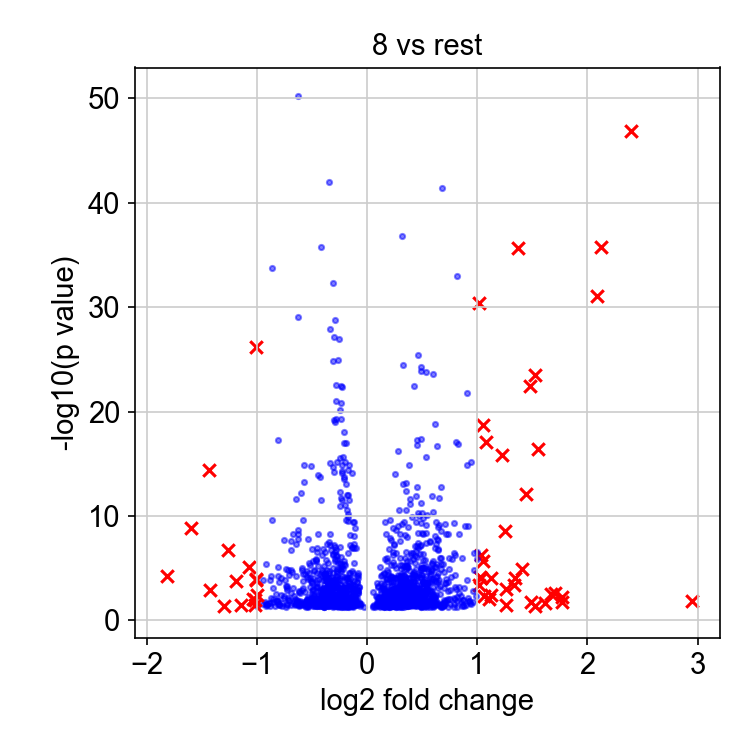

Source data for this figure (header and first rows):
, genes, logfoldchange, pvals
0, CLCA2, 2.952, 0.01483
1, KRT14, 2.4, 1.2433753757523502e-47
2, LY6D, 2.124, 1.9454306791805465e-36
3, AKR1C1, 2.083, 8.4897414470613e-32
4, DHRS9, 1.77, 0.0154
5, BDKRB1, 1.77, 0.006018
6, C1QTNF2, 1.71, 0.002139
7, SLC7A8, 1.67, 0.003272
8, ECM1, 1.616, 0.02277
9, RBP1, 1.549, 3.774193748413564e-17
10, PLA2G4A, 1.526, 0.04132
11, KRT17, 1.525, 3.1496166267687326e-24
12, SPON2, 1.484, 0.01799
13, AKR1C2, 1.476, 3.934047855627493e-23
14, PDPN, 1.443, 8.417431278345705e-13
15, STARD4, 1.403, 1.2391894781697094e-05
16, KRT6A, 1.368, 2.1214869611744408e-36
17, GLIPR1, 1.343, 9.518910589687037e-05
18, NCF2, 1.336, 0.0004504
19, MXD1, 1.265, 0.000944
20, PLEKHG4B, 1.26, 0.03398
21, INSIG1, 1.256, 3.0418795268235102e-09
22, KLK11, 1.226, 1.5876060671109275e-16
23, C4orf46, 1.125, 7.993039979705857e-05
24, SPP1, 1.123, 0.00407
25, RASSF6, 1.107, 0.009177
26, AKR1C3, 1.078, 8.090564347778382e-18
27, NDRG4, 1.06, 0.004686
28, KLK5, 1.055, 2.1168649142032337e-19
29, FLRT2, 1.055, 2.113264849209764e-06
30, FAM111B, 1.038, 5.870315037647674e-07
31, PCED1B, 1.037, 9.420183123497143e-05
32, MMP1, 1.029, 7.57440139942247e-05
33, TGFBI, 1.019, 3.745770185442675e-31
34, ANXA10, 1.012, 0.0003999
1602, FST, -1.001, 0.003394
1603, CTAG2, -1.009, 6.666141032569363e-27
1604, RRS1, -1.01, 0.000132
1605, NPW, -1.011, 0.0001139
1606, FAM216A, -1.015, 0.0121
1607, TSEN2, -1.02, 0.03095
1608, UBIAD1, -1.036, 0.008639
1609, PRRT3-AS1, -1.071, 8.494759930328194e-06
1610, PEX3, -1.143, 0.03697
1611, DUSP9, -1.191, 0.0001568
1612, FHL1, -1.263, 1.7295326898816983e-07
1613, PLS1, -1.298, 0.04118
1614, BMP4, -1.424, 0.001189
1615, UPK2, -1.431, 4.140596375749399e-15
1616, VGLL1, -1.595, 1.4269044231958573e-09
1617, CLDN11, -1.815, 5.6612219742620285e-05
